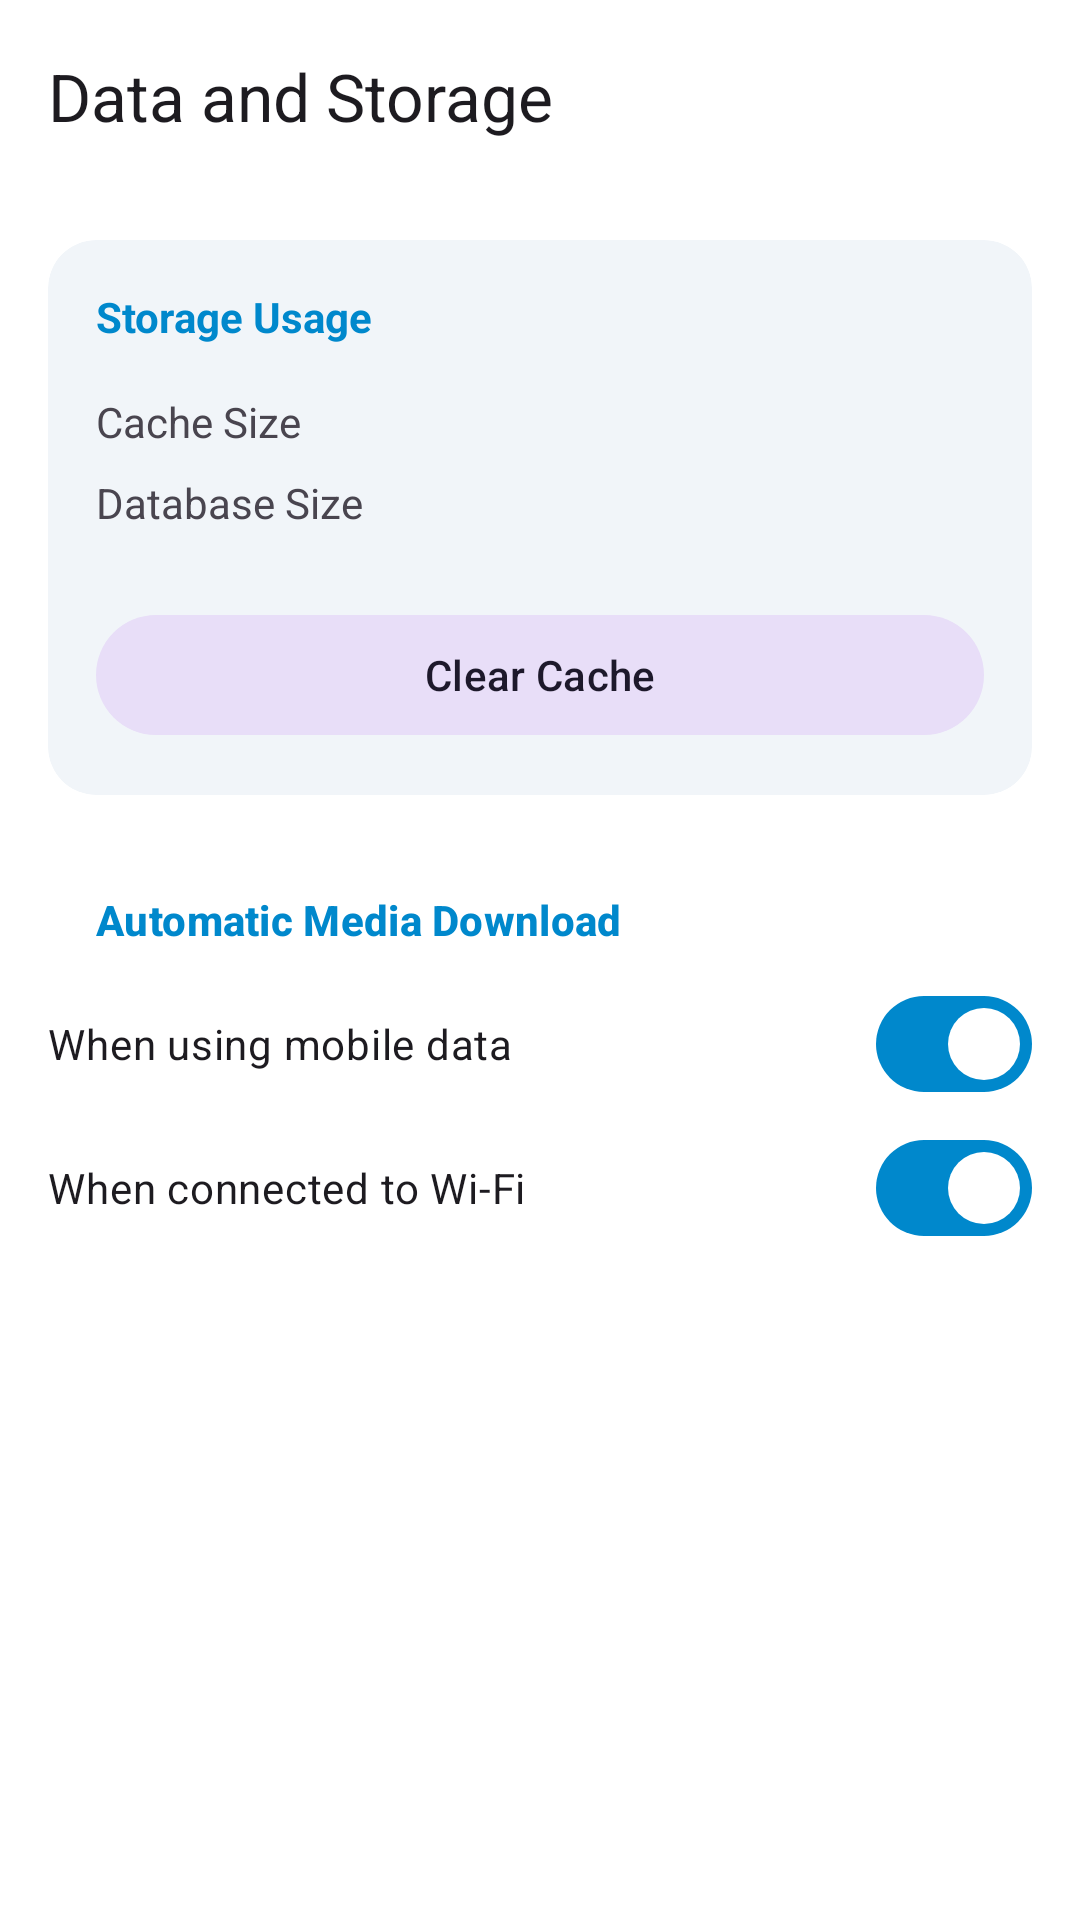

Here is an Android app screen rendered from its layout file. Give the layout XML and the strings, colors and styles it references.
<!-- AndroidManifest.xml: application theme Theme.MyApplication -->
<!-- res/layout/fragment_storage.xml -->
<?xml version="1.0" encoding="utf-8"?>
<LinearLayout xmlns:android="http://schemas.android.com/apk/res/android"
    xmlns:app="http://schemas.android.com/apk/res-auto"
    xmlns:tools="http://schemas.android.com/tools"
    android:layout_width="match_parent"
    android:layout_height="match_parent"
    android:orientation="vertical"
    android:background="?attr/colorSurface">

    <com.google.android.material.appbar.AppBarLayout
        android:layout_width="match_parent"
        android:layout_height="wrap_content"
        android:background="?attr/colorSurface">

        <com.google.android.material.appbar.MaterialToolbar
            android:id="@+id/toolbar"
            android:layout_width="match_parent"
            android:layout_height="?attr/actionBarSize"
            app:navigationIcon="@drawable/ic_back_arrow"
            app:title="Data and Storage" />

    </com.google.android.material.appbar.AppBarLayout>

    <androidx.core.widget.NestedScrollView
        android:layout_width="match_parent"
        android:layout_height="match_parent">

        <LinearLayout
            android:layout_width="match_parent"
            android:layout_height="wrap_content"
            android:orientation="vertical"
            android:padding="16dp">

            <com.google.android.material.card.MaterialCardView
                android:layout_width="match_parent"
                android:layout_height="wrap_content"
                app:cardCornerRadius="16dp"
                app:cardElevation="0dp"
                app:cardBackgroundColor="?attr/colorSurfaceVariant"
                app:strokeWidth="0dp">

                <LinearLayout
                    android:layout_width="match_parent"
                    android:layout_height="wrap_content"
                    android:orientation="vertical"
                    android:padding="16dp">

                    <TextView
                        android:layout_width="wrap_content"
                        android:layout_height="wrap_content"
                        android:text="Storage Usage"
                        android:textColor="?attr/colorPrimary"
                        android:textStyle="bold" />

                    <LinearLayout
                        android:layout_width="match_parent"
                        android:layout_height="wrap_content"
                        android:layout_marginTop="16dp"
                        android:orientation="horizontal">
                        <TextView android:layout_width="0dp" android:layout_height="wrap_content" android:layout_weight="1" android:text="Cache Size" />
                        <TextView android:id="@+id/tv_cache_size" android:layout_width="wrap_content" android:layout_height="wrap_content" tools:text="120 MB" />
                    </LinearLayout>

                    <LinearLayout
                        android:layout_width="match_parent"
                        android:layout_height="wrap_content"
                        android:layout_marginTop="8dp"
                        android:orientation="horizontal">
                        <TextView android:layout_width="0dp" android:layout_height="wrap_content" android:layout_weight="1" android:text="Database Size" />
                        <TextView android:id="@+id/tv_database_size" android:layout_width="wrap_content" android:layout_height="wrap_content" tools:text="45 MB" />
                    </LinearLayout>

                    <com.google.android.material.button.MaterialButton
                        android:id="@+id/btn_clear_cache"
                        style="@style/Widget.Material3.Button.TonalButton"
                        android:layout_width="match_parent"
                        android:layout_height="wrap_content"
                        android:layout_marginTop="24dp"
                        android:text="Clear Cache" />

                </LinearLayout>

            </com.google.android.material.card.MaterialCardView>

            <TextView
                style="@style/SettingsHeader"
                android:layout_marginTop="16dp"
                android:text="Automatic Media Download" />

            <com.google.android.material.materialswitch.MaterialSwitch
                android:layout_width="match_parent"
                android:layout_height="wrap_content"
                android:paddingVertical="12dp"
                android:text="When using mobile data"
                android:checked="true" />

            <com.google.android.material.materialswitch.MaterialSwitch
                android:layout_width="match_parent"
                android:layout_height="wrap_content"
                android:paddingVertical="12dp"
                android:text="When connected to Wi-Fi"
                android:checked="true" />

        </LinearLayout>

    </androidx.core.widget.NestedScrollView>

</LinearLayout>
<!-- resources referenced by this layout -->
<resources>
  <style name="SettingsHeader" parent="TextAppearance.Material3.LabelLarge">
          <item name="android:layout_width">wrap_content</item>
          <item name="android:layout_height">wrap_content</item>
          <item name="android:paddingHorizontal">16dp</item>
          <item name="android:paddingTop">16dp</item>
          <item name="android:paddingBottom">8dp</item>
          <item name="android:textColor">?attr/colorPrimary</item>
          <item name="android:textStyle">bold</item>
          <item name="android:textAllCaps">false</item>
      </style>
  <style name="Theme.MyApplication" parent="Theme.Material3.DayNight.NoActionBar">
          
          <item name="colorPrimary">@color/primary</item>
          <item name="colorPrimaryContainer">@color/primary_container</item>
          <item name="colorOnPrimary">@color/on_primary</item>
          <item name="colorOnPrimaryContainer">@color/on_primary_container</item>
          
          
          <item name="android:windowBackground">@color/background</item>
          <item name="colorSurface">@color/surface</item>
          <item name="colorSurfaceVariant">@color/surface_variant</item>
          <item name="colorOnSurface">@color/on_surface</item>
          <item name="colorOnSurfaceVariant">@color/on_surface_variant</item>
  
          
          <item name="boxStrokeColor">@color/primary</item>
      </style>
  <color name="primary">#0088CC</color>
  <color name="primary_container">#E0F2FE</color>
  <color name="on_primary">#FFFFFF</color>
  <color name="on_primary_container">#0369A1</color>
  <color name="background">#F8FAFC</color>
  <color name="surface">#FFFFFF</color>
  <color name="surface_variant">#F1F5F9</color>
  <color name="on_surface">#0F172A</color>
  <color name="on_surface_variant">#475569</color>
</resources>
